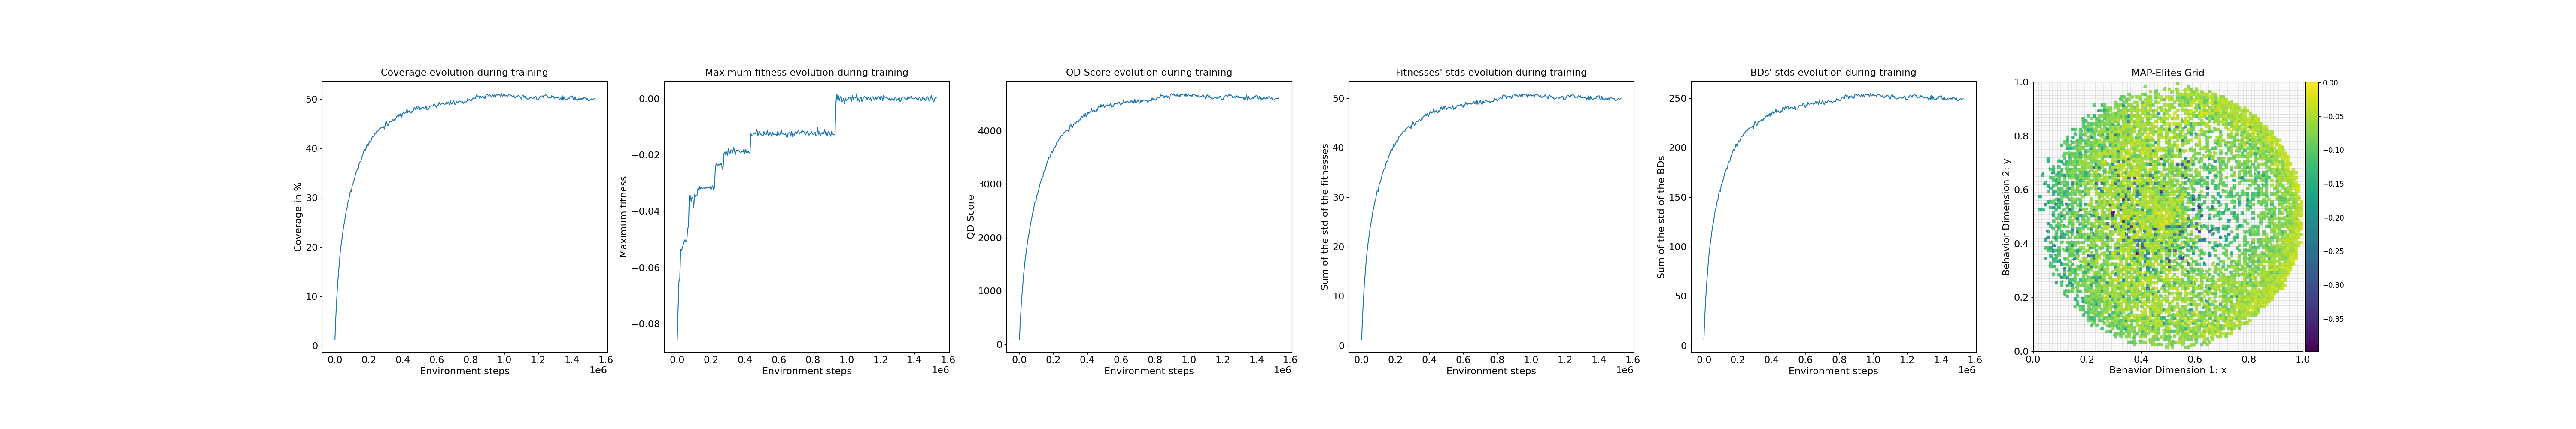

The file beside this chart, header and first rows:
loop, iteration, qd_score, max_fitness, coverage, std_fitness, std_bd, time
1, 1, 89.7, -0.0856, 1.2, 1.195, 6.027, 6.135
2, 11, 446.7, -0.07536, 5.86, 5.86, 29.27, 1.44
3, 21, 716.7, -0.0647, 9.29, 9.277, 46.25, 1.154
4, 31, 951.7, -0.06391, 12.23, 12.18, 60.93, 1.099
5, 41, 1151, -0.05351, 14.57, 14.52, 72.59, 1.126
6, 51, 1336, -0.05392, 16.77, 16.71, 83.64, 1.584
7, 61, 1507, -0.05292, 18.75, 18.68, 93.48, 1.196
8, 71, 1642, -0.05182, 20.31, 20.25, 101.1, 1.11
9, 81, 1750, -0.05078, 21.5, 21.47, 107.2, 1.32
10, 91, 1876, -0.05013, 22.91, 22.85, 114.3, 1.581
11, 101, 1991, -0.0509, 24.19, 24.13, 120.6, 1.719
12, 111, 2075, -0.05051, 25.08, 25.03, 125, 1.573
13, 121, 2175, -0.04631, 26.15, 26.08, 130.4, 1.553
14, 131, 2283, -0.04535, 27.36, 27.31, 136.4, 1.457
15, 141, 2344, -0.03451, 27.91, 27.8, 139.2, 1.615
16, 151, 2454, -0.03442, 29.15, 29.06, 145.3, 1.459
17, 161, 2490, -0.03646, 29.47, 29.36, 146.8, 1.435
18, 171, 2597, -0.03508, 30.65, 30.58, 152.8, 1.547
19, 181, 2674, -0.03528, 31.45, 31.38, 157, 1.723
20, 191, 2671, -0.03872, 31.3, 31.15, 155.9, 1.519
21, 201, 2784, -0.03405, 32.55, 32.42, 162.2, 1.448
22, 211, 2827, -0.03486, 32.94, 32.9, 164.2, 1.234
23, 221, 2882, -0.03455, 33.51, 33.42, 167.2, 1.686
24, 231, 2949, -0.03421, 34.17, 34.05, 170.5, 1.804
25, 241, 3024, -0.03179, 34.96, 34.91, 174.3, 1.511
26, 251, 3068, -0.03275, 35.38, 35.25, 176.3, 1.517
27, 261, 3118, -0.03111, 35.89, 35.81, 178.9, 1.266
28, 271, 3131, -0.03207, 35.96, 35.86, 179.1, 1.635
29, 281, 3225, -0.03154, 36.95, 36.84, 184.2, 1.811
30, 291, 3260, -0.03195, 37.31, 37.21, 186, 1.551
31, 301, 3277, -0.03177, 37.42, 37.29, 186.4, 1.782
32, 311, 3357, -0.03176, 38.25, 38.13, 190.8, 1.233
33, 321, 3404, -0.03206, 38.7, 38.58, 192.9, 1.784
34, 331, 3453, -0.03138, 39.24, 39.11, 195.5, 1.642
35, 341, 3509, -0.0318, 39.8, 39.7, 198.2, 1.516
36, 351, 3494, -0.03156, 39.56, 39.45, 197.2, 1.418
37, 361, 3549, -0.03154, 40.09, 39.97, 199.9, 1.328
38, 371, 3621, -0.03157, 40.88, 40.78, 203.8, 1.88
39, 381, 3586, -0.03125, 40.4, 40.32, 201.5, 1.861
40, 391, 3640, -0.03238, 40.98, 40.81, 204.2, 1.512
41, 401, 3692, -0.03159, 41.5, 41.36, 206.9, 1.664
42, 411, 3685, -0.03095, 41.35, 41.21, 206.2, 1.37
43, 421, 3721, -0.03238, 41.7, 41.58, 207.8, 1.708
44, 431, 3784, -0.03146, 42.36, 42.23, 211.3, 1.839
45, 441, 3794, -0.02433, 42.41, 42.27, 211.4, 1.543
46, 451, 3813, -0.02317, 42.58, 42.47, 212.3, 1.556
47, 461, 3854, -0.02341, 42.99, 42.87, 214.2, 1.602
48, 471, 3860, -0.02382, 43.02, 42.92, 214.4, 1.782
49, 481, 3903, -0.02324, 43.47, 43.32, 216.7, 1.602
50, 491, 3913, -0.02359, 43.52, 43.32, 217, 1.618
51, 501, 3919, -0.02338, 43.53, 43.35, 216.9, 1.684
52, 511, 3959, -0.02286, 43.95, 43.85, 219.1, 1.414
53, 521, 3968, -0.02509, 43.98, 43.87, 219.3, 1.724
54, 531, 3989, -0.02409, 44.2, 44.09, 220.4, 1.828
55, 541, 4008, -0.01941, 44.36, 44.27, 221.1, 1.648
56, 551, 3999, -0.01896, 44.22, 44.05, 220.4, 1.691
57, 561, 4020, -0.02009, 44.42, 44.28, 221.6, 1.667
58, 571, 3980, -0.01878, 43.95, 43.83, 219.2, 1.828
59, 581, 4072, -0.02019, 44.92, 44.83, 224.1, 1.544
60, 591, 4130, -0.01785, 45.54, 45.35, 226.8, 1.417
... 240 more rows
